Labelled photos from "plantvillage", an image-classification folder in litchi1058-web/RAG. The possible labels are: apple brown spot, apple normal, apple black spot.

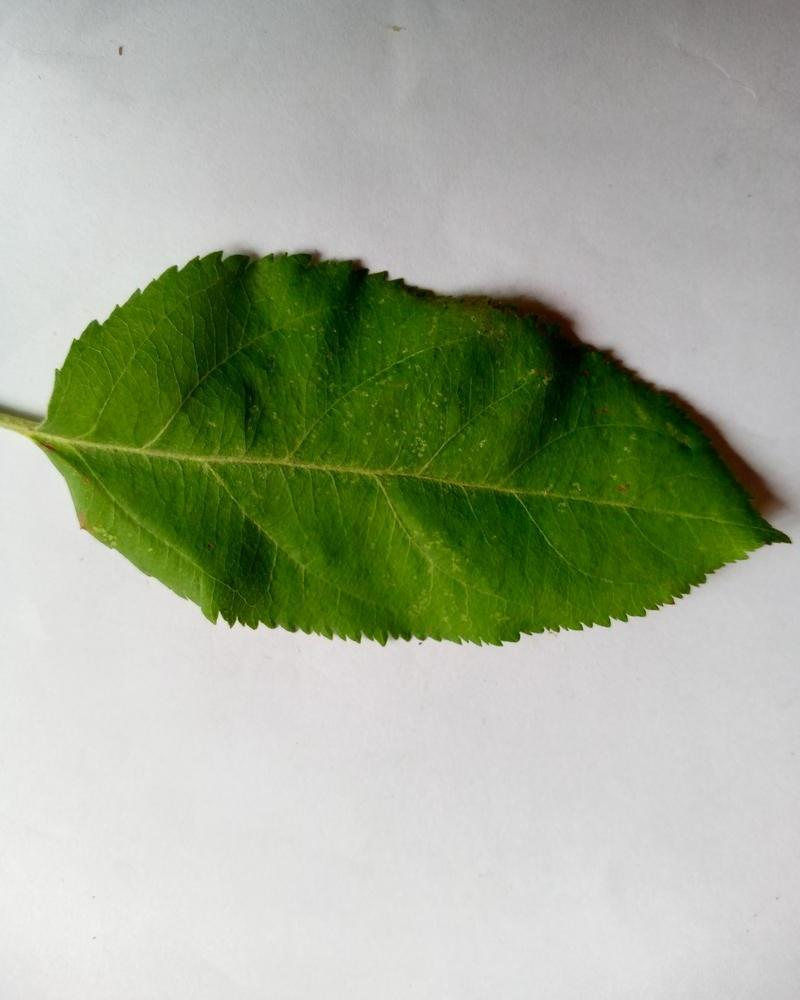
Label: apple normal

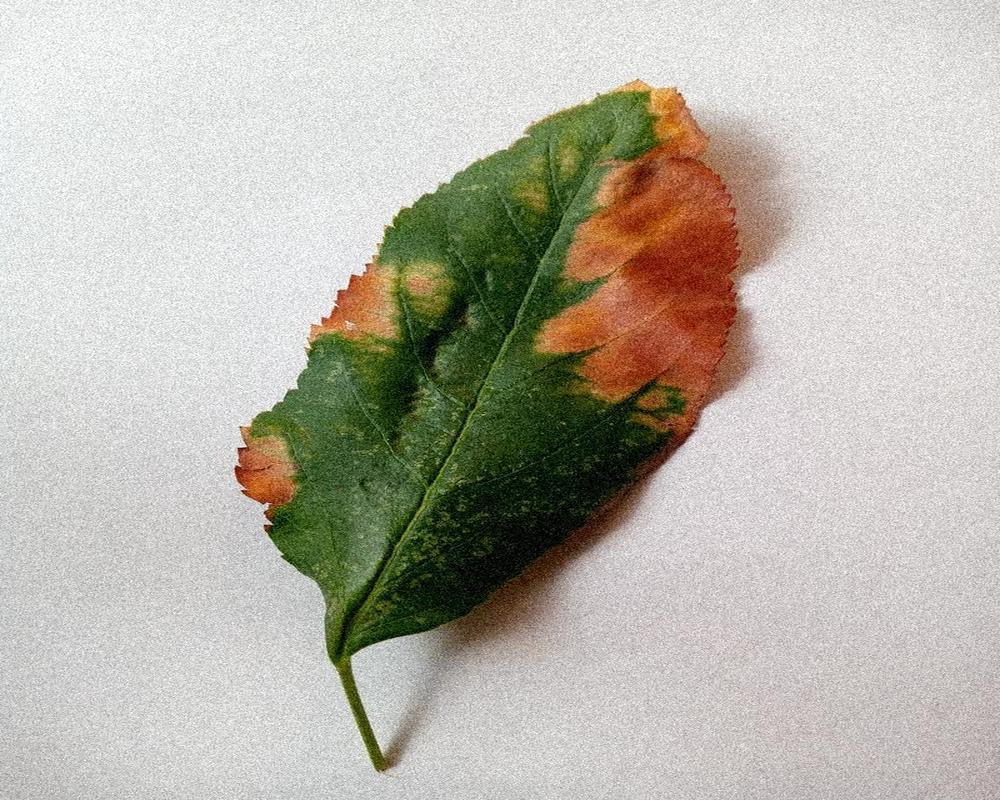
Label: apple brown spot

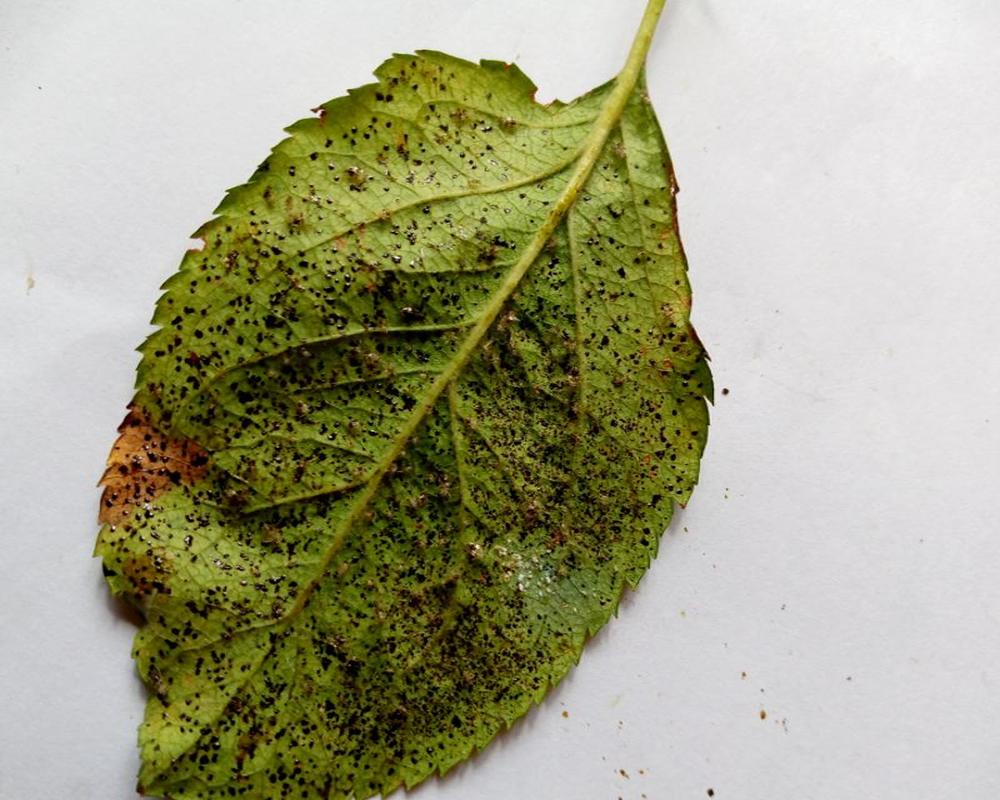
Label: apple black spot

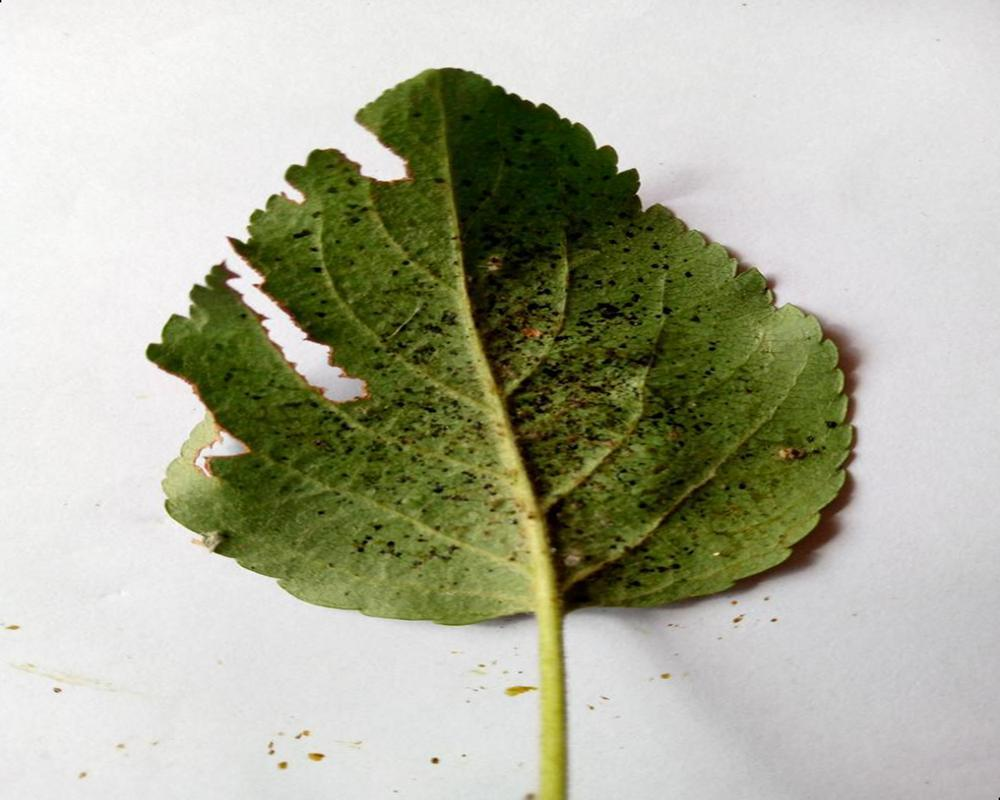
Label: apple black spot

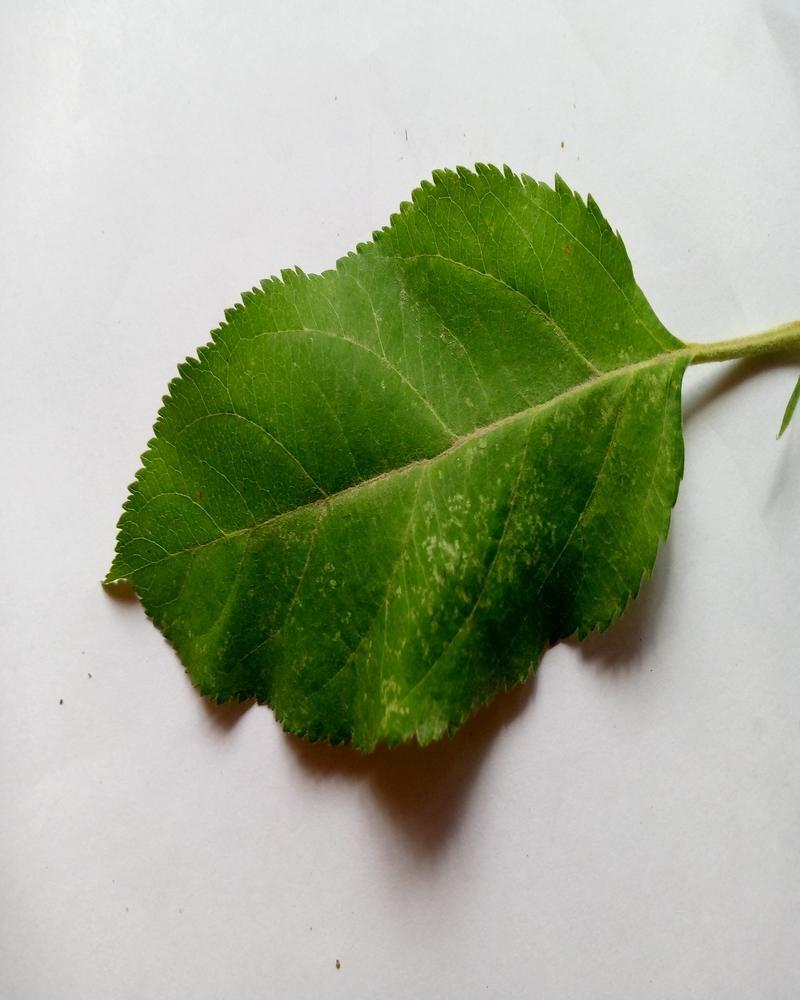
Label: apple normal

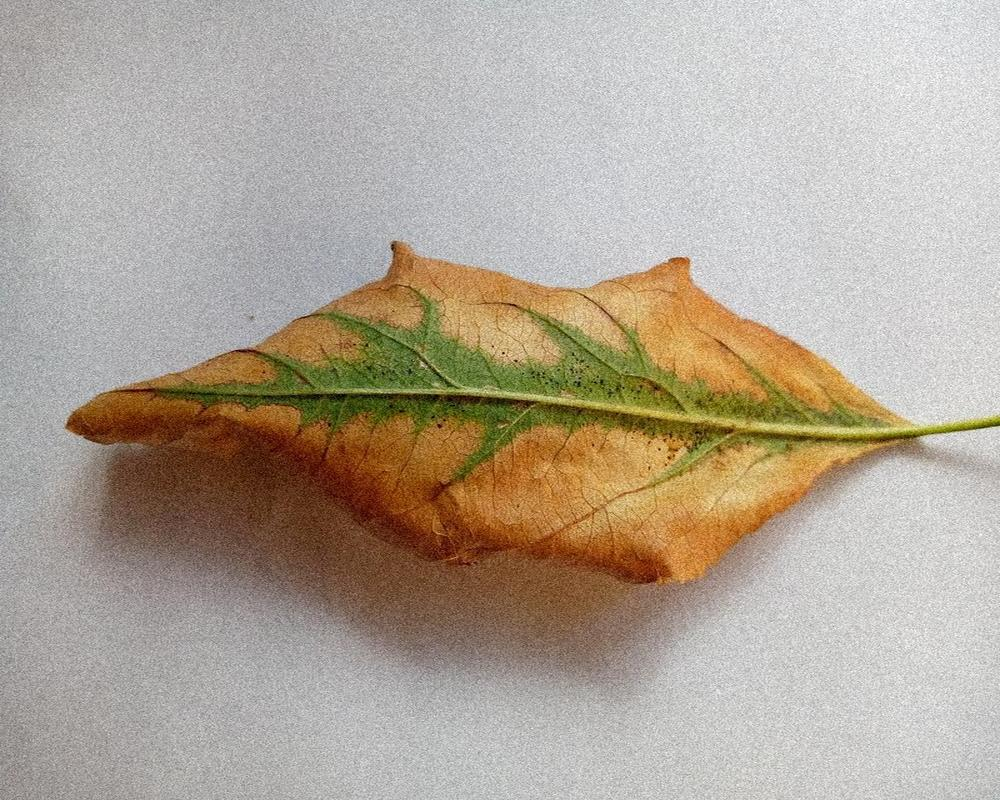
Label: apple brown spot
